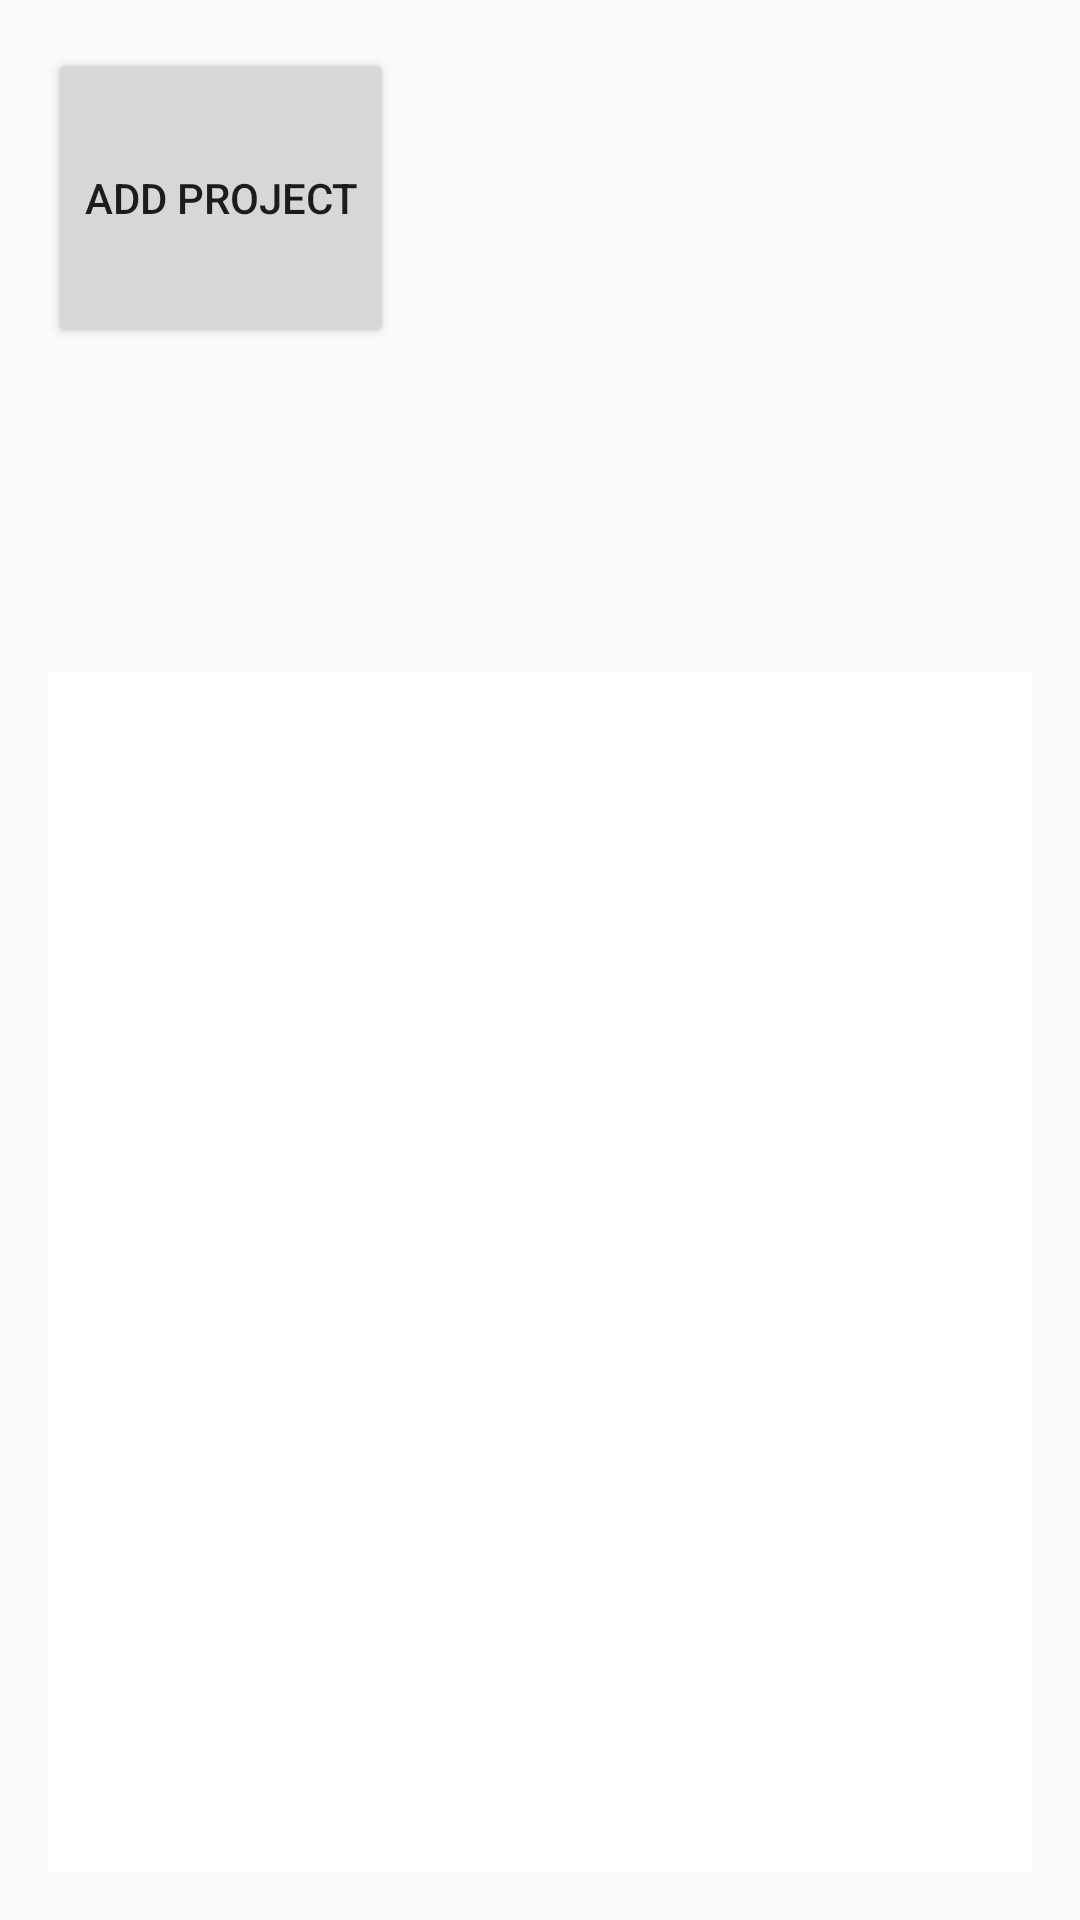

Here is an Android app screen rendered from its layout file. Give the layout XML and the strings, colors and styles it references.
<!-- AndroidManifest.xml: application theme Theme.AppCompat.Light.NoActionBar -->
<!-- res/layout/fragment_my_projects.xml -->
<?xml version="1.0" encoding="utf-8"?>
<RelativeLayout xmlns:android="http://schemas.android.com/apk/res/android"
    xmlns:tools="http://schemas.android.com/tools"
    android:layout_width="match_parent" android:layout_height="match_parent"
    android:paddingLeft="16dp"
    android:paddingRight="16dp"
    android:paddingTop="16dp"
    android:paddingBottom="16dp"
    tools:context=".brickswap.MainActivity"
    >


    <ListView
        android:layout_width="fill_parent"
        android:layout_height="400dp"
        android:id="@+id/projectsListView"
        android:layout_alignParentBottom="true"
        android:background="#FFFFFF"
        android:layout_alignParentRight="true"
        android:layout_alignParentEnd="true" />

    <Button
        android:layout_width="wrap_content"
        android:layout_height="100dp"
        android:text="Add Project"
        android:id="@+id/addProjectButton"
        android:layout_alignParentTop="true" />

</RelativeLayout>
<!-- resources referenced by this layout -->
<resources>

</resources>
